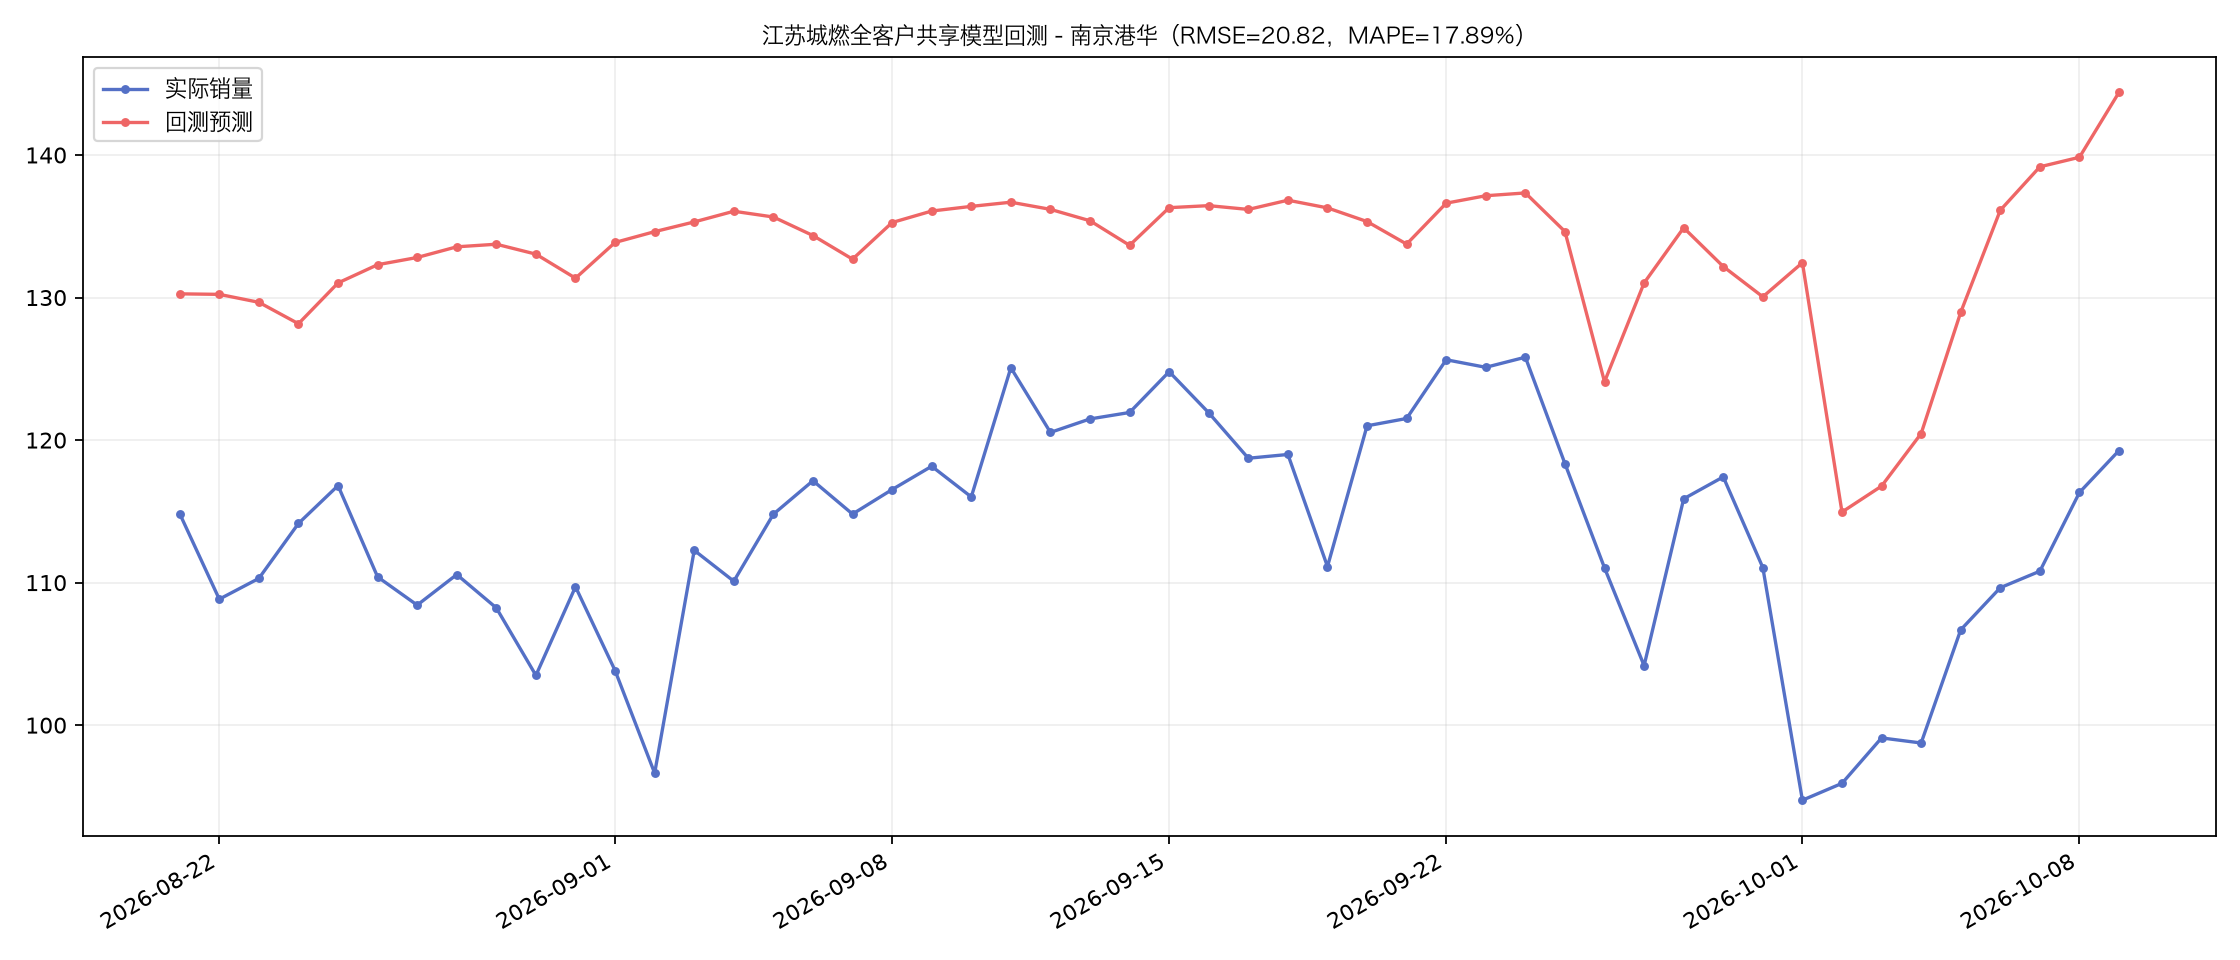

The file beside this chart, header and first rows:
stat_date, actual, predicted, error
2026-08-21, 114.8, 130.3, 15.42
2026-08-22, 108.8, 130.2, 21.39
2026-08-23, 110.3, 129.7, 19.37
2026-08-24, 114.2, 128.2, 14.01
2026-08-25, 116.8, 131, 14.22
2026-08-26, 110.4, 132.3, 21.9
2026-08-27, 108.4, 132.8, 24.39
2026-08-28, 110.6, 133.6, 22.99
2026-08-29, 108.2, 133.7, 25.52
2026-08-30, 103.5, 133, 29.55
2026-08-31, 109.7, 131.4, 21.65
2026-09-01, 103.8, 133.9, 30.03
2026-09-02, 96.63, 134.6, 37.99
2026-09-03, 112.3, 135.3, 23.04
2026-09-04, 110.1, 136.1, 25.96
2026-09-05, 114.8, 135.7, 20.85
2026-09-06, 117.1, 134.4, 17.2
2026-09-07, 114.8, 132.7, 17.88
2026-09-08, 116.5, 135.3, 18.73
2026-09-09, 118.2, 136.1, 17.91
2026-09-10, 116, 136.4, 20.38
2026-09-11, 125.1, 136.7, 11.61
2026-09-12, 120.5, 136.2, 15.65
2026-09-13, 121.5, 135.4, 13.9
2026-09-14, 121.9, 133.7, 11.73
2026-09-15, 124.8, 136.3, 11.51
2026-09-16, 121.9, 136.4, 14.53
2026-09-17, 118.7, 136.2, 17.46
2026-09-18, 119, 136.8, 17.84
2026-09-19, 111.1, 136.3, 25.16
2026-09-20, 121, 135.3, 14.33
2026-09-21, 121.5, 133.7, 12.23
2026-09-22, 125.6, 136.6, 10.99
2026-09-23, 125.1, 137.1, 12.04
2026-09-24, 125.8, 137.3, 11.52
2026-09-25, 118.3, 134.6, 16.28
2026-09-26, 111, 124.1, 13.06
2026-09-27, 104.2, 131, 26.85
2026-09-28, 115.9, 134.9, 19.02
2026-09-29, 117.4, 132.2, 14.76
2026-09-30, 111.1, 130.1, 19
2026-10-01, 94.74, 132.4, 37.71
2026-10-02, 95.92, 115, 19.03
2026-10-03, 99.1, 116.8, 17.67
2026-10-04, 98.75, 120.5, 21.71
2026-10-05, 106.7, 129, 22.28
2026-10-06, 109.6, 136.1, 26.48
2026-10-07, 110.8, 139.2, 28.37
2026-10-08, 116.3, 139.8, 23.52
2026-10-09, 119.3, 144.4, 25.13
